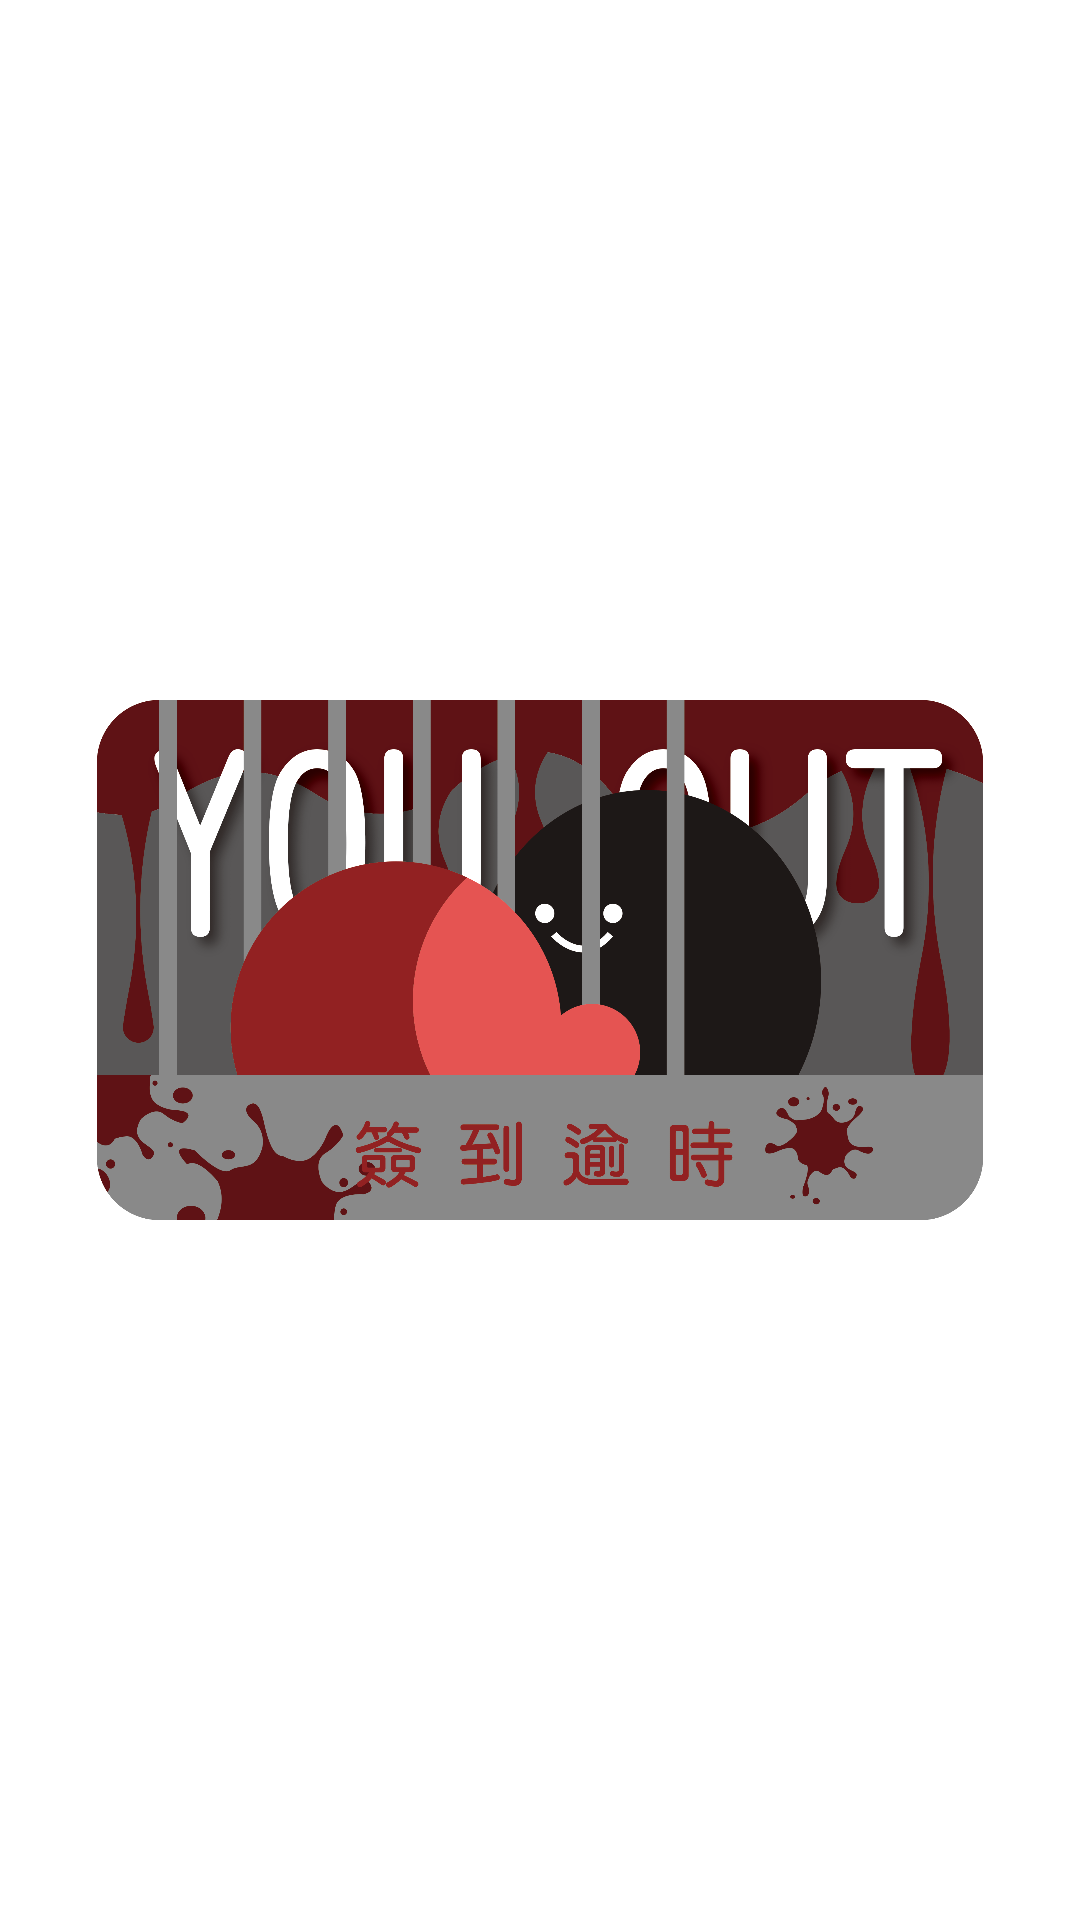

Write the Android layout XML for this screen, with the resource values it uses.
<!-- AndroidManifest.xml: application theme Theme.Attendi -->
<!-- res/layout/dialog_failed.xml -->
<?xml version="1.0" encoding="utf-8"?>
<LinearLayout xmlns:android="http://schemas.android.com/apk/res/android"
    android:orientation="vertical"
    android:layout_width="match_parent"
    android:layout_height="match_parent"
    android:gravity="center"
    android:background="#00000000">


    <ImageView
        android:layout_width="300dp"
        android:layout_height="178dp"
        android:background="@drawable/student_rollcall_failed"/>


</LinearLayout>
<!-- resources referenced by this layout -->
<resources>
  <!-- drawable student_rollcall_failed: png bitmap (drawable, 323149 bytes) -->
  <style name="Theme.Attendi" parent="Theme.MaterialComponents.DayNight.DarkActionBar">
          
          <item name="colorPrimary">@color/purple_500</item>
          <item name="colorPrimaryVariant">@color/purple_700</item>
          <item name="colorOnPrimary">@color/white</item>
          
          <item name="colorSecondary">@color/teal_200</item>
          <item name="colorSecondaryVariant">@color/teal_700</item>
          <item name="colorOnSecondary">@color/black</item>
          
          <item name="android:statusBarColor" tools:targetApi="l">?attr/colorPrimaryVariant</item>
          
      </style>
  <color name="purple_500">#FF6200EE</color>
  <color name="purple_700">#FF3700B3</color>
  <color name="white">#FFFFFFFF</color>
  <color name="teal_200">#FF03DAC5</color>
  <color name="teal_700">#FF018786</color>
  <color name="black">#FF000000</color>
</resources>
